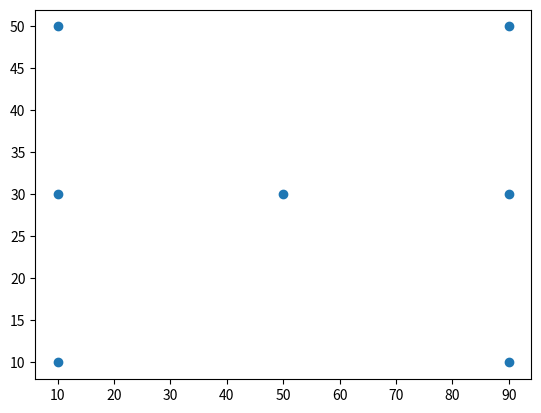

The matplotlib source for this figure:
# Matplotlib basics - line plotting

# In order to do that need to install matplotlib using cmd(pip3 or pip install matplotlib)

#import relevant modules

import matplotlib.pyplot as mat_plot
import numpy as numpy

# creating an simple arrays(similar to lists)
# x = numpy.array([0,100])

# to see the output and type of x for self
# print(x)
# print(type(x))

# y = numpy.array([0,10])

# to plot
# mat_plot.plot(y,x) can be used to view vice versa. mat_plot.plot(y,y) mat_plot.plot(x,x)
# First argument x is x axis and second argument y is y axis
# mat_plot.plot(x,y)

# to show the graph matplolib_variable.show() needs to be used i.e.., mat_plot.show()
# mat_plot.show()

#Each numpy arrays should be in same length
# File "C:\Users\<user>\AppData\Roaming\Python\Python312\site-packages\matplotlib\axes\_base.py", line 499, in _plot_args
# raise ValueError(f"x and y must have same first dimension, but "
# ValueError: x and y must have same first dimension, but have shapes (7,) and (6,) """
# x = numpy.array([10,10,10,50,90,90,90])
# y = numpy.array([10,30,50,30,50,30])

x = numpy.array([10,10,10,50,90,90,90])
y = numpy.array([10,30,50,30,50,30,10])

# mat_plot.plot(x,y)
# mat_plot.show()

# to show scattered graph instead of a line graph
# method 1 
# 'go' green dots similarly 'bo', 'p' etc are markers, line styles, colors ---> https://matplotlib.org/stable/api/_as_gen/matplotlib.axes.Axes.plot.html#matplotlib.axes.Axes.plot

# mat_plot.plot(x,y,'go')
# mat_plot.show()

mat_plot.scatter(x, y)
mat_plot.show()
